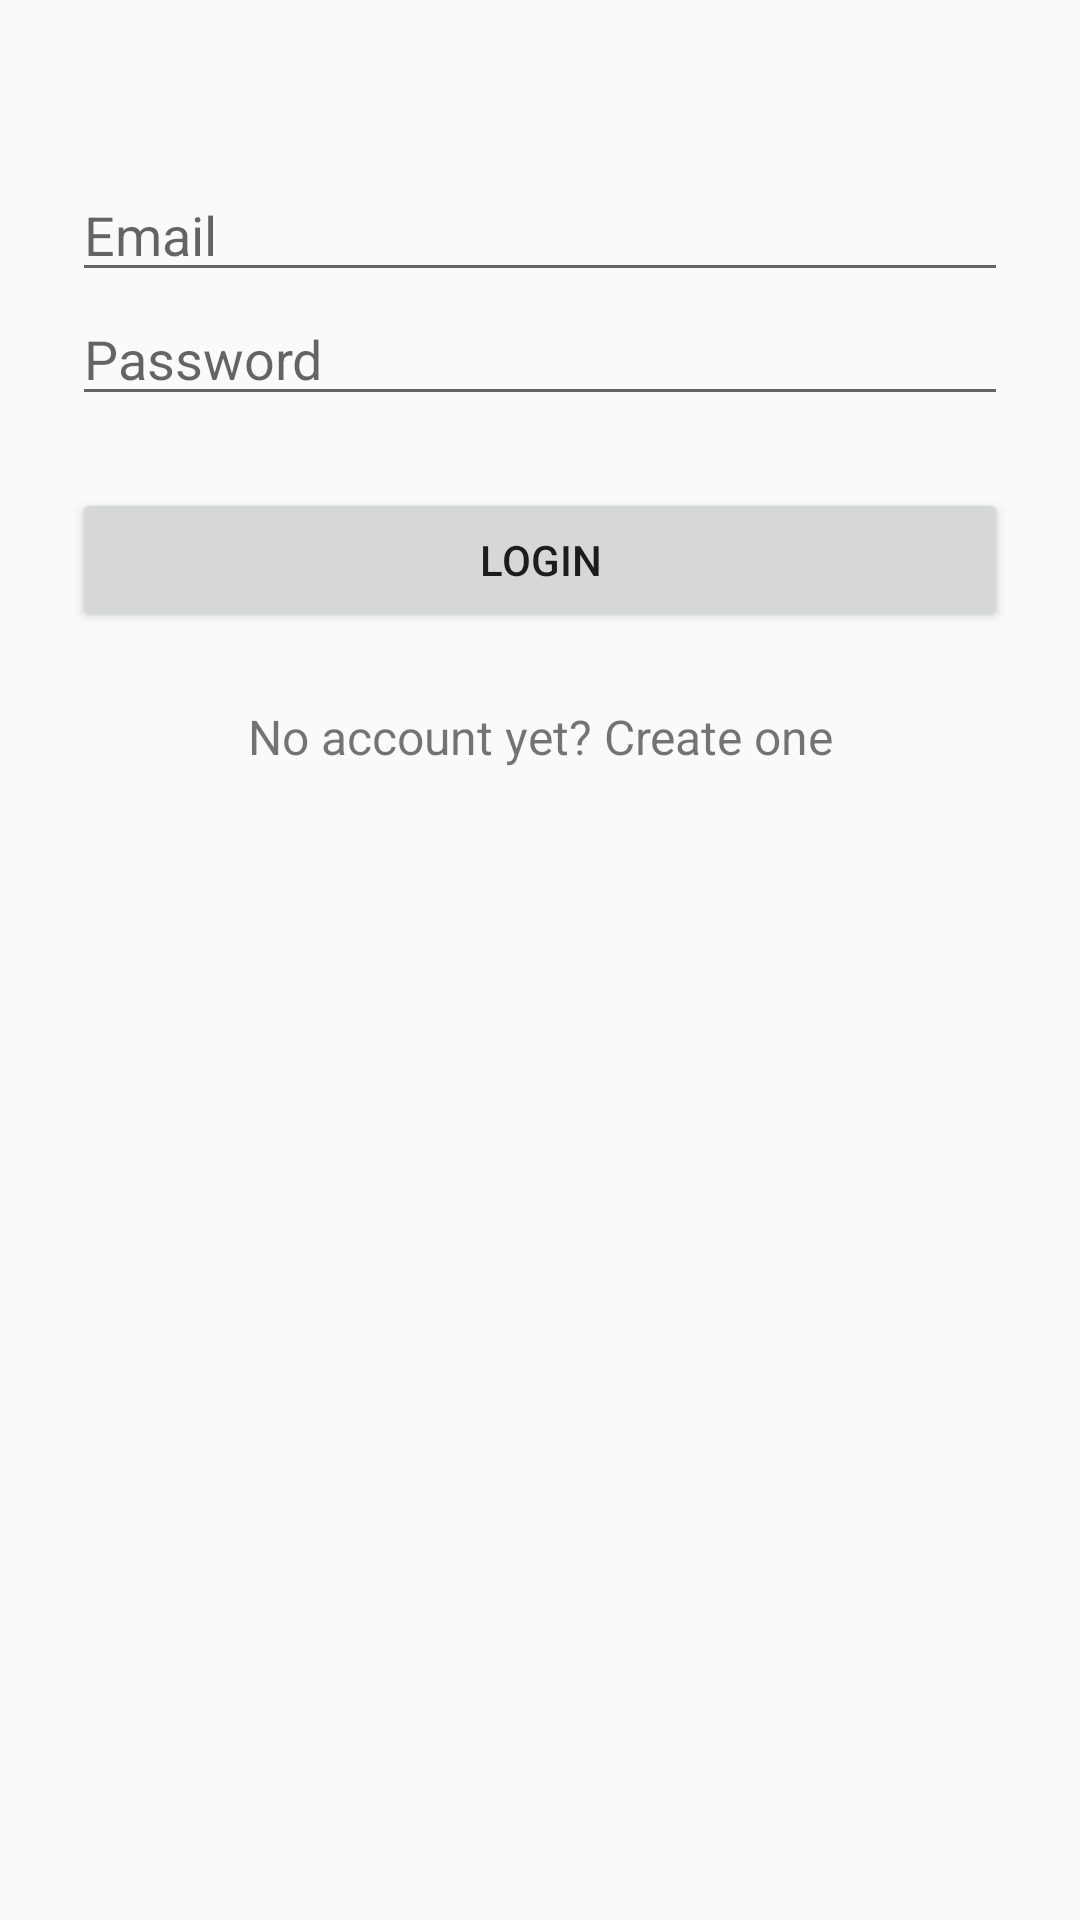

The Android layout XML behind this screen, and the referenced resources:
<!-- AndroidManifest.xml: application theme AppTheme -->
<!-- res/layout/activity_login.xml -->
<?xml version="1.0" encoding="utf-8"?>
<ScrollView xmlns:android="http://schemas.android.com/apk/res/android"
    android:layout_width="fill_parent"
    android:layout_height="fill_parent"
    android:fitsSystemWindows="true">

    <LinearLayout
        android:orientation="vertical"
        android:layout_width="match_parent"
        android:layout_height="wrap_content"
        android:paddingTop="56dp"
        android:paddingLeft="24dp"
        android:paddingRight="24dp">

        
        <EditText
            android:id="@+id/input_email"
            android:layout_width="match_parent"
            android:layout_height="wrap_content"
            android:hint="Email"
            android:inputType="textEmailAddress" />

        <EditText
            android:id="@+id/input_password"
            android:layout_width="match_parent"
            android:layout_height="wrap_content"
            android:layout_weight="1"
            android:hint="Password"
            android:inputType="textPassword" />

        

        <android.support.v7.widget.AppCompatButton
            android:id="@+id/btn_login"
            android:layout_width="fill_parent"
            android:layout_height="wrap_content"
            android:layout_marginBottom="24dp"
            android:layout_marginTop="24dp"
            android:padding="12dp"
            android:text="Login" />

        <TextView android:id="@+id/link_signup"
            android:layout_width="fill_parent"
            android:layout_height="wrap_content"
            android:layout_marginBottom="24dp"
            android:text="No account yet? Create one"
            android:gravity="center"
            android:textSize="16dip"/>

    </LinearLayout>
</ScrollView>
<!-- resources referenced by this layout -->
<resources>
  <style name="AppTheme" parent="Theme.AppCompat.Light.DarkActionBar">
          
          <item name="colorPrimary">@color/colorPrimary</item>
          <item name="colorPrimaryDark">@color/colorPrimaryDark</item>
          <item name="colorAccent">@color/colorAccent</item>
      </style>
  <color name="colorPrimary">#3F51B5</color>
  <color name="colorPrimaryDark">#303F9F</color>
  <color name="colorAccent">#FF4081</color>
</resources>
